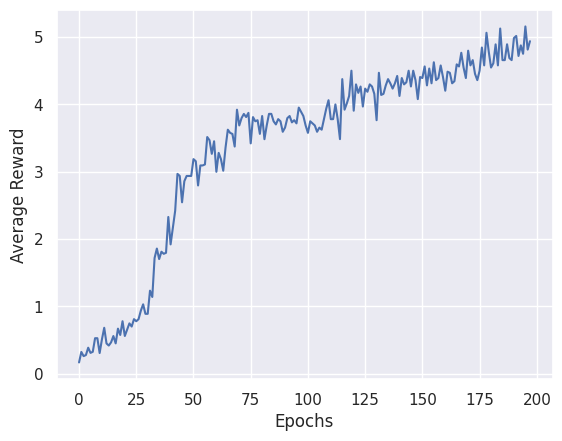

This figure's Python source:
import numpy as np
import seaborn as sns
import matplotlib.pyplot as plt

results = np.array([
    0.169,
    0.325,
    0.263,
    0.279,
    0.388,
    0.311,
    0.327,
    0.529,
    0.529,
    0.309,
    0.512,
    0.684,
    0.451,
    0.42,
    0.468,
    0.561,
    0.452,
    0.671,
    0.577,
    0.781,
    0.562,
    0.656,
    0.749,
    0.702,
    0.812,
    0.781,
    0.812,
    0.938,
    1.032,
    0.891,
    0.891,
    1.235,
    1.141,
    1.72,
    1.86,
    1.704,
    1.813,
    1.782,
    1.797,
    2.329,
    1.922,
    2.172,
    2.422,
    2.969,
    2.938,
    2.547,
    2.86,
    2.938,
    2.938,
    2.938,
    3.188,
    3.157,
    2.797,
    3.094,
    3.094,
    3.109,
    3.516,
    3.469,
    3.266,
    3.453,
    3.0,
    3.281,
    3.187,
    3.016,
    3.359,
    3.625,
    3.578,
    3.562,
    3.375,
    3.922,
    3.688,
    3.797,
    3.859,
    3.813,
    3.875,
    3.422,
    3.812,
    3.75,
    3.766,
    3.563,
    3.828,
    3.484,
    3.688,
    3.86,
    3.86,
    3.75,
    3.703,
    3.782,
    3.75,
    3.594,
    3.656,
    3.797,
    3.828,
    3.734,
    3.766,
    3.719,
    3.953,
    3.891,
    3.828,
    3.687,
    3.578,
    3.75,
    3.719,
    3.688,
    3.594,
    3.656,
    3.625,
    3.781,
    3.938,
    4.063,
    3.781,
    3.782,
    4.0,
    3.782, 3.485, 4.376, 3.922, 4.016, 4.126, 4.501, 3.907, 4.298, 4.172, 4.266, 3.969, 4.235, 4.188, 4.298, 4.266, 4.157, 3.766, 4.47, 4.141, 4.157, 4.282, 4.376, 4.313, 4.235, 4.313, 4.423, 4.126, 4.392, 4.298, 4.329, 4.501, 4.267, 4.501, 4.36, 4.079, 4.407, 4.392, 4.564, 4.283, 4.533, 4.314, 4.626, 4.361, 4.392, 4.579, 4.407, 4.204, 4.486, 4.47, 4.314, 4.345, 4.595, 4.564, 4.767, 4.548, 4.392, 4.798, 4.58, 4.658, 4.454, 4.361, 4.501, 4.845, 4.58, 5.064, 4.783, 4.548, 4.611, 4.892, 4.58, 5.127, 4.658, 4.658, 4.893, 4.689, 4.658, 4.986, 5.017, 4.72, 4.877, 4.752, 5.158, 4.814, 4.939,
])

sns.set()
plt.plot(results)
plt.title('')
plt.xlabel('Epochs')
plt.ylabel('Average Reward')
plt.show()
